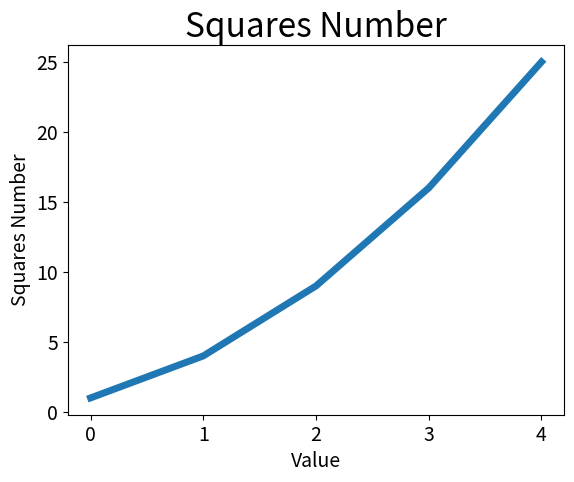

Generate this figure with matplotlib:
import matplotlib.pyplot as plt

squares = [1, 4, 9, 16, 25];
plt.plot(squares, linewidth=5)

# 设置标题
plt.title("Squares Number", fontsize=24)

# X轴加上Label
plt.xlabel("Value", fontsize=14)

# Y轴加上Label
plt.ylabel("Squares Number", fontsize=14)

# 设置刻度标记的大小
plt.tick_params(axis="both", labelsize=14)

plt.show()
